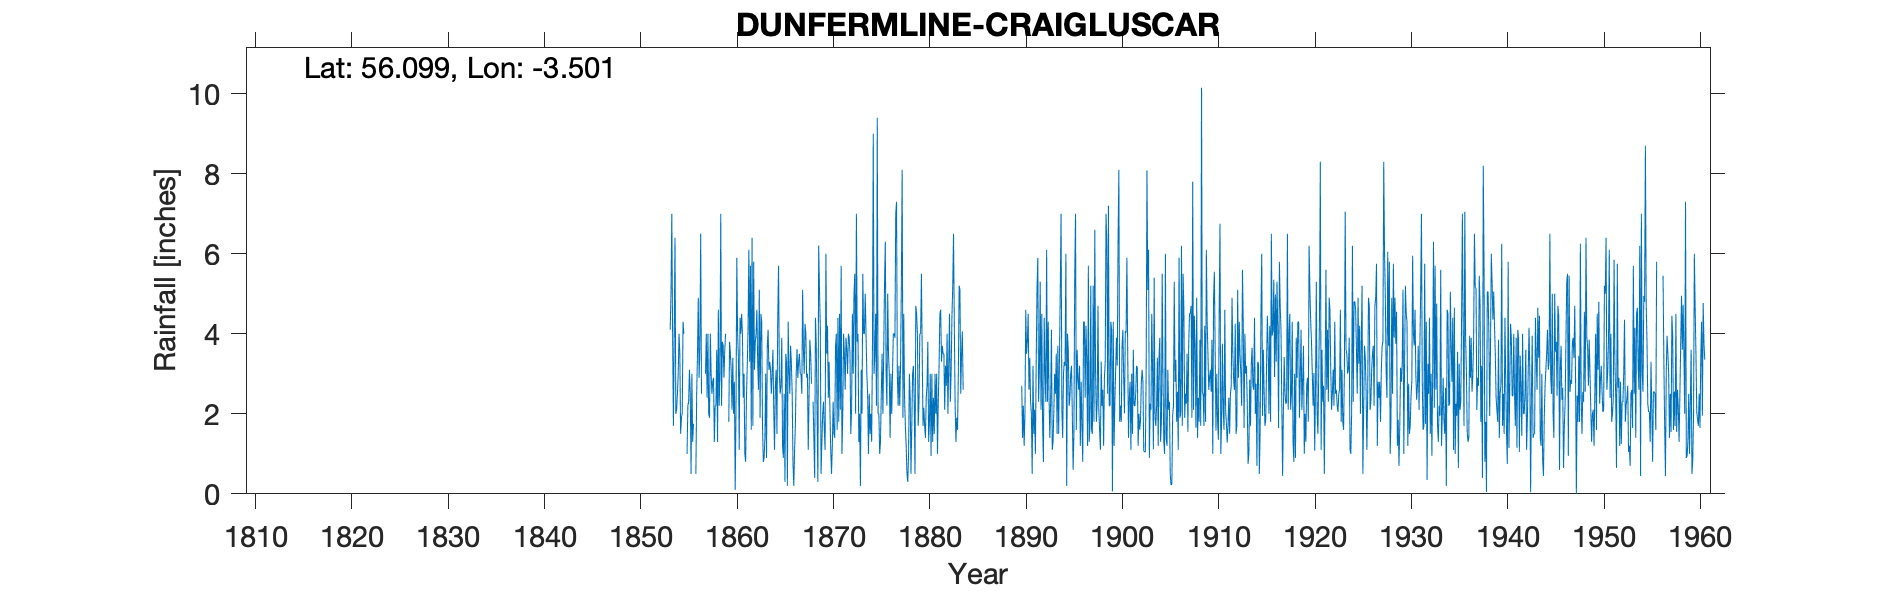

Data behind this chart, as committed beside it:
DUNFERMLINE CRAIGLUSCAR, , , , , , , , , , , , , , , , , , , , , , , 
Grid ref, NT067906, Long, -3.501, Lat, 56.1, Elevation, 458, ft, , , , , , , , , , , , , , , 
Station no, 5472, , , , , , , , , , , , , , , , , , , , , , 
, 1850, 1851, 1852, 1853, 1854, 1855, 1856, 1857, 1858, 1859, 1860, 1861, 1862, 1863, 1864, 1865, 1866, 1867, 1868, 1869, 1870, 1871, 1872
January, , , , -999, 6.4, -999, -999, -999, 2.9, 3.7, 3.4, 4, 6.4, 4.3, 2.5, 2.7, 3.7, 3, 3.85, 5.1, 3.3, 1.8, 4
February, , , , -999, 2, -999, -999, -999, 1.3, 2.9, 2, 2.4, 1.7, 1.7, 3, 3.9, 3.25, 3, 3.5, 4.2, 2.1, 4.5, 3.9
March, , , , -999, 2.1, -999, 0.5, 3, 2.2, 3.6, 2.8, 3, 5.8, 0.8, 3.6, 1.2, 2.5, 2.5, 2.75, 0.5, 1.1, 2.1, 3.5
April, , , , 0.7, 2.5, 1, 2.5, 4, 2.2, 4, 0.1, 1, 3.1, 0.9, 2.1, 0.9, 0.75, 5.1, , 1.3, 0.5, 5.7, 1.5
May, , , , -999, 3, 2.2, 3.5, 2.4, 3.6, , 2.1, 0.8, 3.8, 1.4, 1.1, 2.5, 0.2, 3.6, 2.3, 2, 1.2, 1, 2.1
June, , , , -999, 4, 2.3, 4.9, 4, 1.3, 2, 5.9, 2.4, 4, 3, 2.7, 0.3, 1.1, 3, 1.4, 2.3, 2.3, 2, 4.5
July, , , , 4.1, 3.5, 3.1, 2.9, 2, 4.6, , 4, 3.2, 4.6, 0.9, 3.1, 3.5, 1.75, 4.25, 0.4, 1.6, 1.5, 4, 3
August, , , , 5, 1.5, 2.5, 3.7, 1.9, 2.2, 1.8, 3.4, 4.1, 3.3, 3.7, 1.5, 3.3, 3, 4, 4.4, 1.1, 1.4, 3.5, 5
September, , , , 7, 1.9, 0.5, 6.5, 4, 3, 3.8, 1.1, 6.1, 2.6, 4.1, 4.4, 0.2, 3.62, 2.9, 3.7, 6, 3.7, 2.6, 5.5
October, , , , 4, 2, 3, 2.5, 3, 7, 3.5, 4.4, 3.3, 5.1, 3.1, 5.7, 4.3, 2.9, 3, 2, 3.5, 4, 3.9, 2
November, , , , 1.7, 4.3, 1.3, -999, 2.5, 2.2, 3.1, 4, 5.7, 1.9, 3.3, 3, 3.1, 3.3, 1.1, 0.3, 4.2, 1.6, 3.6, 7
December, , , , 4, 4, 1.75, -999, 2.8, 3.8, 2.1, 4.5, 1.6, 4.5, 3.1, 2.5, 2.5, 3.5, 2.4, 6.2, 2.4, 4.4, 3, 3.8
Total, , , , 42.8, 37.2, 22.45, 39.4, 34.2, 36.3, , 37.7, 37.6, 46.8, 30.3, 35.2, 28.4, 29.57, 37.85, , 34.2, 27.1, 37.7, 45.8
IDR 1853, 1855, 1856, 1857 months bracke…, , , , , , , , , , , , , , , , , , , , , , , 
IDR 1929 Total, , , , , , , , , , , , , , , , , , , , , , , 
IDR 1953 Jun, , , , , , , , , , , , , , , , , , , , , , , 
